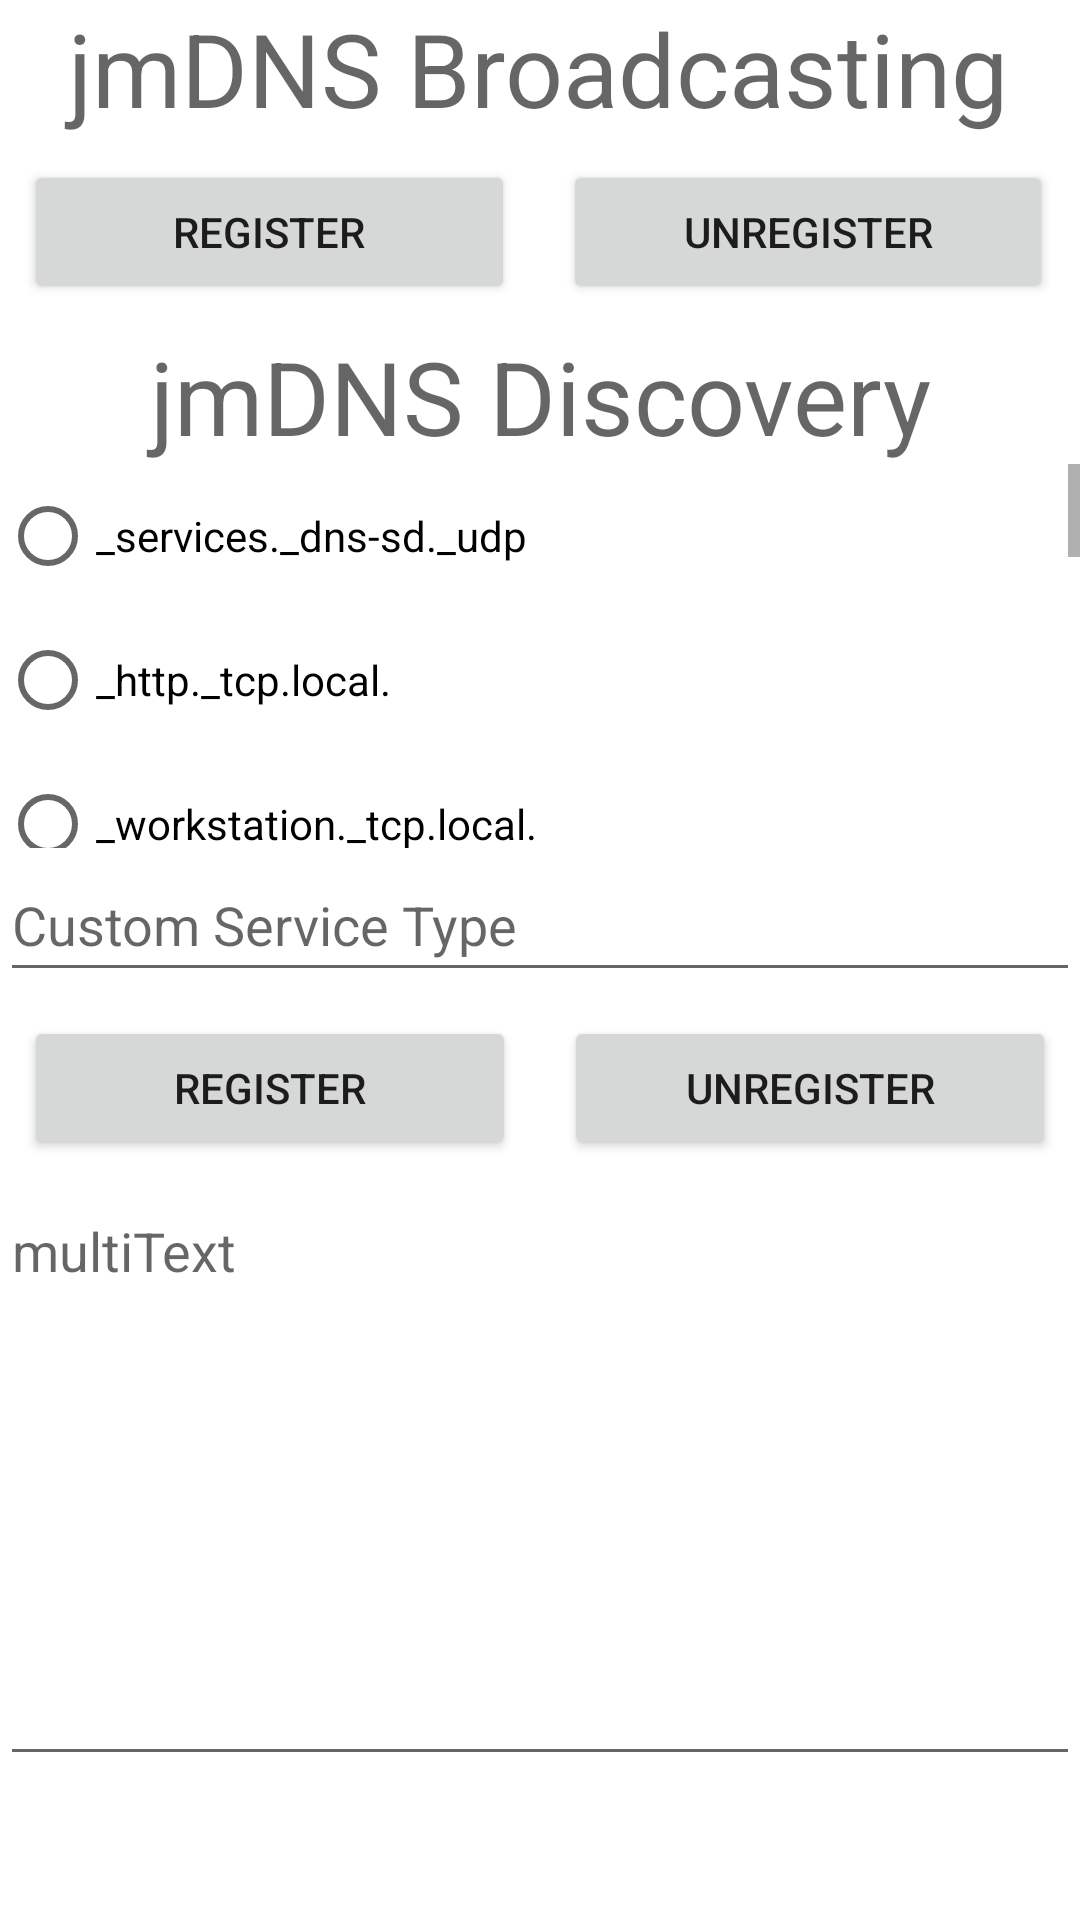

Reconstruct the res/layout file that produces this screen, plus the resources it refers to.
<!-- AndroidManifest.xml: application theme Theme.Nsdtest001 -->
<!-- res/layout/fragment_dashboard.xml -->
<?xml version="1.0" encoding="utf-8"?>
<androidx.constraintlayout.widget.ConstraintLayout xmlns:android="http://schemas.android.com/apk/res/android"
    xmlns:app="http://schemas.android.com/apk/res-auto"
    xmlns:tools="http://schemas.android.com/tools"
    android:layout_width="match_parent"
    android:layout_height="match_parent"
    tools:context=".ui.dashboard.DashboardFragment">

    <LinearLayout
        android:id="@+id/linearLayout"
        android:layout_width="0dp"
        android:layout_height="wrap_content"
        android:layout_marginEnd="1dp"
        android:orientation="vertical"
        app:layout_constraintEnd_toEndOf="parent"
        app:layout_constraintStart_toStartOf="parent"
        app:layout_constraintTop_toTopOf="parent">

        <TextView
            android:id="@+id/textView1"
            android:layout_width="match_parent"
            android:layout_height="wrap_content"
            android:text="jmDNS Broadcasting"
            android:textAlignment="center"
            android:textAppearance="@style/TextAppearance.AppCompat.Display1" />

        <LinearLayout
            android:layout_width="match_parent"
            android:layout_height="wrap_content"
            android:orientation="horizontal">

            <Button
                android:id="@+id/button1"
                android:layout_width="match_parent"
                android:layout_height="match_parent"
                android:layout_margin="8dp"
                android:layout_weight="1"
                android:text="Register" />

            <Button
                android:id="@+id/button2"
                android:layout_width="match_parent"
                android:layout_height="match_parent"
                android:layout_margin="8dp"
                android:layout_weight="1"
                android:text="Unregister" />

        </LinearLayout>
    </LinearLayout>

    <LinearLayout
        android:id="@+id/linearLayout1"
        android:layout_width="0dp"
        android:layout_height="wrap_content"
        android:orientation="vertical"
        app:layout_constraintEnd_toEndOf="parent"
        app:layout_constraintStart_toStartOf="parent"
        app:layout_constraintTop_toBottomOf="@+id/linearLayout">

        <TextView
            android:id="@+id/textView2"
            android:layout_width="match_parent"
            android:layout_height="wrap_content"
            android:text="jmDNS Discovery"
            android:textAlignment="center"
            android:textAppearance="@style/TextAppearance.AppCompat.Display1" />

        <ScrollView
            android:layout_width="match_parent"
            android:layout_height="128dp">

            <RadioGroup
                android:id="@+id/radioGroup"
                android:layout_width="match_parent"
                android:layout_height="wrap_content">

                <RadioButton
                    android:id="@+id/radioButton"
                    android:layout_width="match_parent"
                    android:layout_height="wrap_content"
                    android:text="_services._dns-sd._udp" />

                <RadioButton
                    android:id="@+id/radioButton2"
                    android:layout_width="match_parent"
                    android:layout_height="wrap_content"
                    android:text="_http._tcp.local." />

                <RadioButton
                    android:id="@+id/radioButton3"
                    android:layout_width="match_parent"
                    android:layout_height="wrap_content"
                    android:text="_workstation._tcp.local." />

                <RadioButton
                    android:id="@+id/radioButton5"
                    android:layout_width="match_parent"
                    android:layout_height="wrap_content"
                    android:text="_http._tcp" />

                <RadioButton
                    android:id="@+id/radioButton7"
                    android:layout_width="match_parent"
                    android:layout_height="wrap_content"
                    android:text="_workstation._tcp" />

                <RadioButton
                    android:id="@+id/radioButton8"
                    android:layout_width="match_parent"
                    android:layout_height="wrap_content"
                    android:text="_ipp._tcp" />

                <RadioButton
                    android:id="@+id/radioButton9"
                    android:layout_width="match_parent"
                    android:layout_height="wrap_content"
                    android:text="_ipp._tcp.local." />

                <RadioButton
                    android:id="@+id/radioButton10"
                    android:layout_width="match_parent"
                    android:layout_height="wrap_content"
                    android:text="_printer._tcp" />

                <RadioButton
                    android:id="@+id/radioButton11"
                    android:layout_width="match_parent"
                    android:layout_height="wrap_content"
                    android:text="_printer._tcp.local." />

                <RadioButton
                    android:id="@+id/radioButton12"
                    android:layout_width="match_parent"
                    android:layout_height="wrap_content"
                    android:text="_tcp.local." />

                <RadioButton
                    android:id="@+id/customRadioButton"
                    android:layout_width="match_parent"
                    android:layout_height="wrap_content"
                    android:text="Custom Service Name" />

            </RadioGroup>
        </ScrollView>

        <EditText
            android:id="@+id/customServiceType"
            android:layout_width="match_parent"
            android:layout_height="wrap_content"
            android:ems="10"
            android:hint="Custom Service Type"
            android:inputType="text"
            android:minHeight="48dp" />

        <LinearLayout
            android:layout_width="match_parent"
            android:layout_height="wrap_content"
            android:orientation="horizontal">

            <Button
                android:id="@+id/button3"
                android:layout_width="match_parent"
                android:layout_height="match_parent"
                android:layout_margin="8dp"
                android:layout_weight="1"
                android:text="Register" />

            <Button
                android:id="@+id/button4"
                android:layout_width="match_parent"
                android:layout_height="match_parent"
                android:layout_margin="8dp"
                android:layout_weight="1"
                android:text="Unregister" />

        </LinearLayout>

    </LinearLayout>

    <EditText
        android:id="@+id/multiText1"
        android:layout_width="0dp"
        android:layout_height="0dp"
        android:layout_marginBottom="48dp"
        android:editable="false"
        android:ems="10"
        android:gravity="start|top"
        android:hint="multiText"
        android:importantForAutofill="no"
        android:inputType="none"
        app:layout_constraintBottom_toBottomOf="parent"
        app:layout_constraintEnd_toEndOf="parent"
        app:layout_constraintStart_toStartOf="parent"
        app:layout_constraintTop_toBottomOf="@+id/linearLayout1" />

</androidx.constraintlayout.widget.ConstraintLayout>
<!-- resources referenced by this layout -->
<resources>
  <style name="Theme.Nsdtest001" parent="Theme.MaterialComponents.DayNight.DarkActionBar">
          
          <item name="colorPrimary">@color/purple_500</item>
          <item name="colorPrimaryVariant">@color/purple_700</item>
          <item name="colorOnPrimary">@color/white</item>
          
          <item name="colorSecondary">@color/teal_200</item>
          <item name="colorSecondaryVariant">@color/teal_700</item>
          <item name="colorOnSecondary">@color/black</item>
          
          <item name="android:statusBarColor">?attr/colorPrimaryVariant</item>
          
      </style>
  <!-- not gathered from this repository: default colours our renderer supplied (Android Studio template values) -->
  <color name="purple_500">#FF6200EE</color>
  <color name="purple_700">#FF3700B3</color>
  <color name="teal_200">#FF03DAC5</color>
  <color name="teal_700">#FF018786</color>
  <color name="black">#FF000000</color>
  <color name="white">#FFFFFFFF</color>
</resources>
